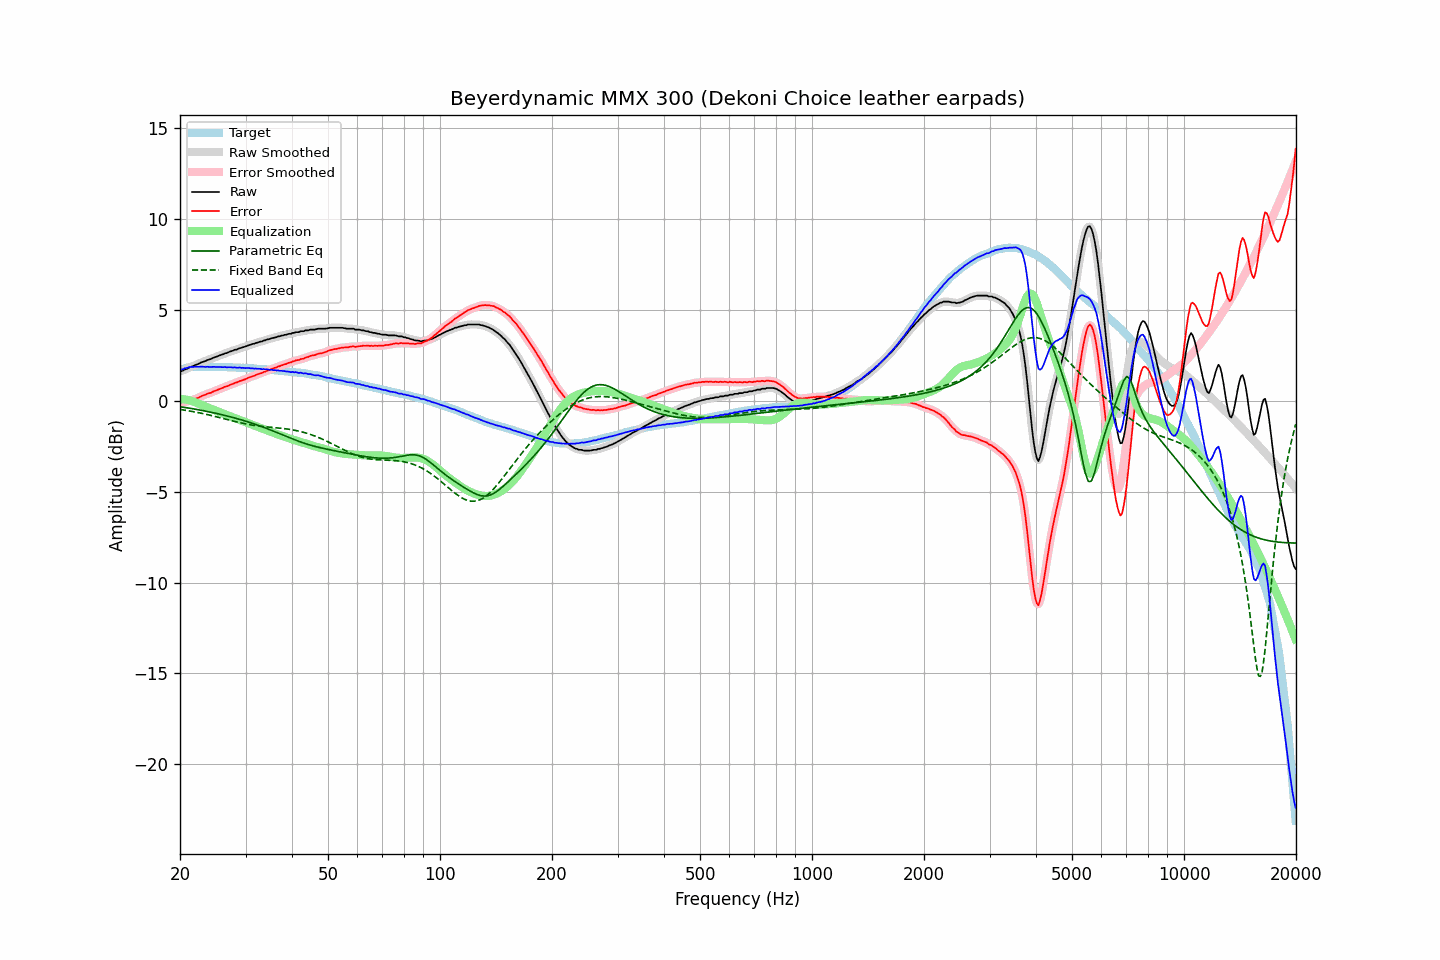

The data file committed next to this chart (first rows):
frequency, raw, error, smoothed, error_smoothed, equalization, parametric_eq, fixed_band_eq, equalized_raw, equalized_smoothed, target
20.00, 1.62, -0.06, 1.61, -0.07, 0.09, -0.34, -0.49, 1.71, 1.70, 1.69
20.20, 1.62, -0.09, 1.64, -0.08, 0.08, -0.35, -0.50, 1.70, 1.72, 1.72
20.40, 1.65, -0.09, 1.66, -0.08, 0.07, -0.36, -0.51, 1.73, 1.74, 1.75
20.61, 1.71, -0.05, 1.70, -0.07, 0.06, -0.38, -0.53, 1.77, 1.76, 1.77
20.81, 1.74, -0.05, 1.74, -0.05, 0.05, -0.39, -0.54, 1.79, 1.79, 1.80
21.02, 1.77, -0.05, 1.79, -0.03, 0.03, -0.41, -0.56, 1.80, 1.82, 1.83
21.23, 1.83, -0.00, 1.82, -0.02, 0.01, -0.42, -0.57, 1.84, 1.83, 1.83
21.44, 1.86, 0.02, 1.86, 0.01, -0.01, -0.43, -0.59, 1.85, 1.85, 1.84
21.66, 1.89, 0.04, 1.90, 0.05, -0.04, -0.45, -0.60, 1.85, 1.86, 1.85
21.87, 1.93, 0.08, 1.93, 0.07, -0.08, -0.47, -0.62, 1.86, 1.86, 1.85
22.09, 1.97, 0.11, 1.97, 0.11, -0.11, -0.48, -0.64, 1.86, 1.86, 1.86
22.31, 2.00, 0.14, 2.01, 0.14, -0.15, -0.50, -0.66, 1.86, 1.86, 1.86
22.54, 2.04, 0.18, 2.05, 0.18, -0.18, -0.51, -0.67, 1.86, 1.86, 1.86
22.76, 2.09, 0.23, 2.09, 0.23, -0.22, -0.53, -0.69, 1.87, 1.86, 1.86
22.99, 2.12, 0.27, 2.12, 0.26, -0.26, -0.55, -0.71, 1.86, 1.86, 1.85
23.22, 2.15, 0.30, 2.16, 0.30, -0.30, -0.56, -0.73, 1.86, 1.86, 1.85
23.45, 2.18, 0.33, 2.19, 0.34, -0.33, -0.58, -0.75, 1.85, 1.86, 1.85
23.69, 2.23, 0.38, 2.22, 0.37, -0.37, -0.60, -0.77, 1.86, 1.85, 1.85
23.92, 2.25, 0.40, 2.25, 0.40, -0.40, -0.62, -0.79, 1.85, 1.85, 1.85
24.16, 2.28, 0.42, 2.29, 0.43, -0.44, -0.64, -0.81, 1.85, 1.85, 1.86
24.40, 2.32, 0.46, 2.32, 0.47, -0.47, -0.65, -0.83, 1.85, 1.85, 1.86
24.65, 2.36, 0.51, 2.36, 0.50, -0.50, -0.67, -0.85, 1.86, 1.85, 1.85
24.89, 2.39, 0.54, 2.39, 0.54, -0.54, -0.69, -0.88, 1.85, 1.85, 1.85
25.14, 2.42, 0.57, 2.43, 0.58, -0.58, -0.71, -0.90, 1.85, 1.85, 1.85
25.39, 2.46, 0.61, 2.46, 0.61, -0.61, -0.73, -0.92, 1.85, 1.85, 1.85
25.65, 2.49, 0.64, 2.49, 0.65, -0.65, -0.75, -0.94, 1.84, 1.84, 1.85
25.91, 2.52, 0.68, 2.53, 0.69, -0.68, -0.77, -0.97, 1.84, 1.84, 1.84
26.16, 2.55, 0.72, 2.56, 0.72, -0.72, -0.79, -0.99, 1.84, 1.84, 1.84
26.43, 2.60, 0.77, 2.59, 0.75, -0.75, -0.82, -1.01, 1.85, 1.84, 1.84
26.69, 2.61, 0.78, 2.62, 0.79, -0.79, -0.84, -1.03, 1.83, 1.84, 1.84
26.96, 2.65, 0.82, 2.66, 0.82, -0.82, -0.86, -1.06, 1.83, 1.83, 1.83
27.23, 2.69, 0.86, 2.68, 0.85, -0.86, -0.88, -1.08, 1.84, 1.83, 1.83
27.50, 2.72, 0.89, 2.72, 0.89, -0.89, -0.91, -1.10, 1.83, 1.83, 1.83
27.77, 2.74, 0.92, 2.75, 0.93, -0.93, -0.93, -1.13, 1.82, 1.83, 1.82
28.05, 2.79, 0.97, 2.78, 0.96, -0.96, -0.95, -1.15, 1.83, 1.82, 1.82
28.33, 2.80, 0.99, 2.81, 1.00, -0.99, -0.98, -1.17, 1.81, 1.82, 1.81
28.62, 2.83, 1.02, 2.84, 1.03, -1.03, -1.00, -1.19, 1.80, 1.81, 1.81
28.90, 2.88, 1.07, 2.87, 1.06, -1.06, -1.03, -1.21, 1.82, 1.81, 1.81
29.19, 2.89, 1.09, 2.90, 1.10, -1.09, -1.05, -1.23, 1.80, 1.81, 1.80
29.48, 2.93, 1.13, 2.93, 1.13, -1.13, -1.08, -1.25, 1.80, 1.80, 1.81
29.78, 2.95, 1.16, 2.95, 1.16, -1.16, -1.11, -1.27, 1.79, 1.79, 1.80
30.08, 2.98, 1.19, 2.99, 1.19, -1.20, -1.14, -1.29, 1.79, 1.79, 1.80
30.38, 3.02, 1.24, 3.02, 1.23, -1.23, -1.16, -1.30, 1.79, 1.79, 1.78
30.68, 3.05, 1.27, 3.05, 1.27, -1.26, -1.19, -1.32, 1.79, 1.79, 1.78
30.99, 3.07, 1.30, 3.08, 1.30, -1.30, -1.22, -1.33, 1.77, 1.78, 1.77
31.30, 3.11, 1.34, 3.10, 1.33, -1.33, -1.25, -1.35, 1.78, 1.77, 1.77
31.61, 3.12, 1.35, 3.13, 1.37, -1.37, -1.28, -1.36, 1.76, 1.76, 1.77
31.93, 3.16, 1.40, 3.16, 1.40, -1.40, -1.31, -1.37, 1.76, 1.76, 1.76
32.24, 3.18, 1.44, 3.19, 1.43, -1.43, -1.34, -1.39, 1.75, 1.75, 1.75
32.57, 3.21, 1.47, 3.21, 1.47, -1.46, -1.37, -1.40, 1.75, 1.75, 1.75
32.89, 3.24, 1.50, 3.24, 1.50, -1.50, -1.40, -1.41, 1.75, 1.74, 1.74
33.22, 3.25, 1.52, 3.26, 1.53, -1.53, -1.44, -1.42, 1.72, 1.73, 1.73
33.55, 3.30, 1.57, 3.29, 1.56, -1.56, -1.47, -1.43, 1.74, 1.73, 1.73
33.89, 3.31, 1.59, 3.32, 1.60, -1.60, -1.50, -1.44, 1.71, 1.72, 1.72
34.23, 3.35, 1.63, 3.35, 1.63, -1.63, -1.54, -1.44, 1.72, 1.72, 1.72
34.57, 3.37, 1.67, 3.37, 1.67, -1.67, -1.57, -1.45, 1.71, 1.71, 1.71
34.92, 3.39, 1.70, 3.40, 1.70, -1.70, -1.60, -1.46, 1.69, 1.70, 1.69
35.27, 3.43, 1.74, 3.42, 1.74, -1.73, -1.64, -1.47, 1.70, 1.69, 1.69
35.62, 3.44, 1.76, 3.44, 1.76, -1.77, -1.67, -1.48, 1.68, 1.68, 1.68
35.97, 3.47, 1.80, 3.47, 1.80, -1.80, -1.71, -1.49, 1.67, 1.67, 1.67
... 635 more rows
